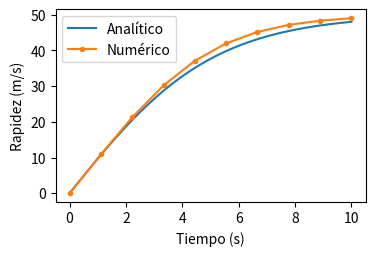

The script that saved this image:
# -*- coding: utf-8 -*-
"""
Soluciona una ecuacion diferencial usando el método de Euler

[redacted]
@date: Febrero, 2018
"""
from __future__ import division, print_function
import numpy as np
import matplotlib.pyplot as plt


#%% Datos de entrada
rho = 1.22 # kg/m**3
g = 9.81 # m/s**2
Ca = 1.2
A = 0.43 # m**2
m = 80.0 # kg
v_inf = np.sqrt(2*m*g/(rho * Ca * A))


plt.figure(figsize=(4, 2.5))
#%% Solucion analitica
t = np.linspace(0, 10, 100)
plt.plot(t, v_inf * np.tanh(g*t/v_inf))

#%% Solucion numerica
t = np.linspace(0, 10, 10)
niter = len(t)
v = np.zeros(niter)
for cont in range(1, niter):
    dt = t[cont] - t[cont - 1]
    v[cont] = v[cont - 1] + dt * g * (1 - v[cont - 1]**2/v_inf**2)

plt.plot(t, v, marker=".")
plt.xlabel("Tiempo (s)")
plt.ylabel("Rapidez (m/s)")
plt.legend([u"Analítico", u"Numérico"])
plt.savefig("euler_caida.pdf", bbox_inches="tight")
plt.show()
